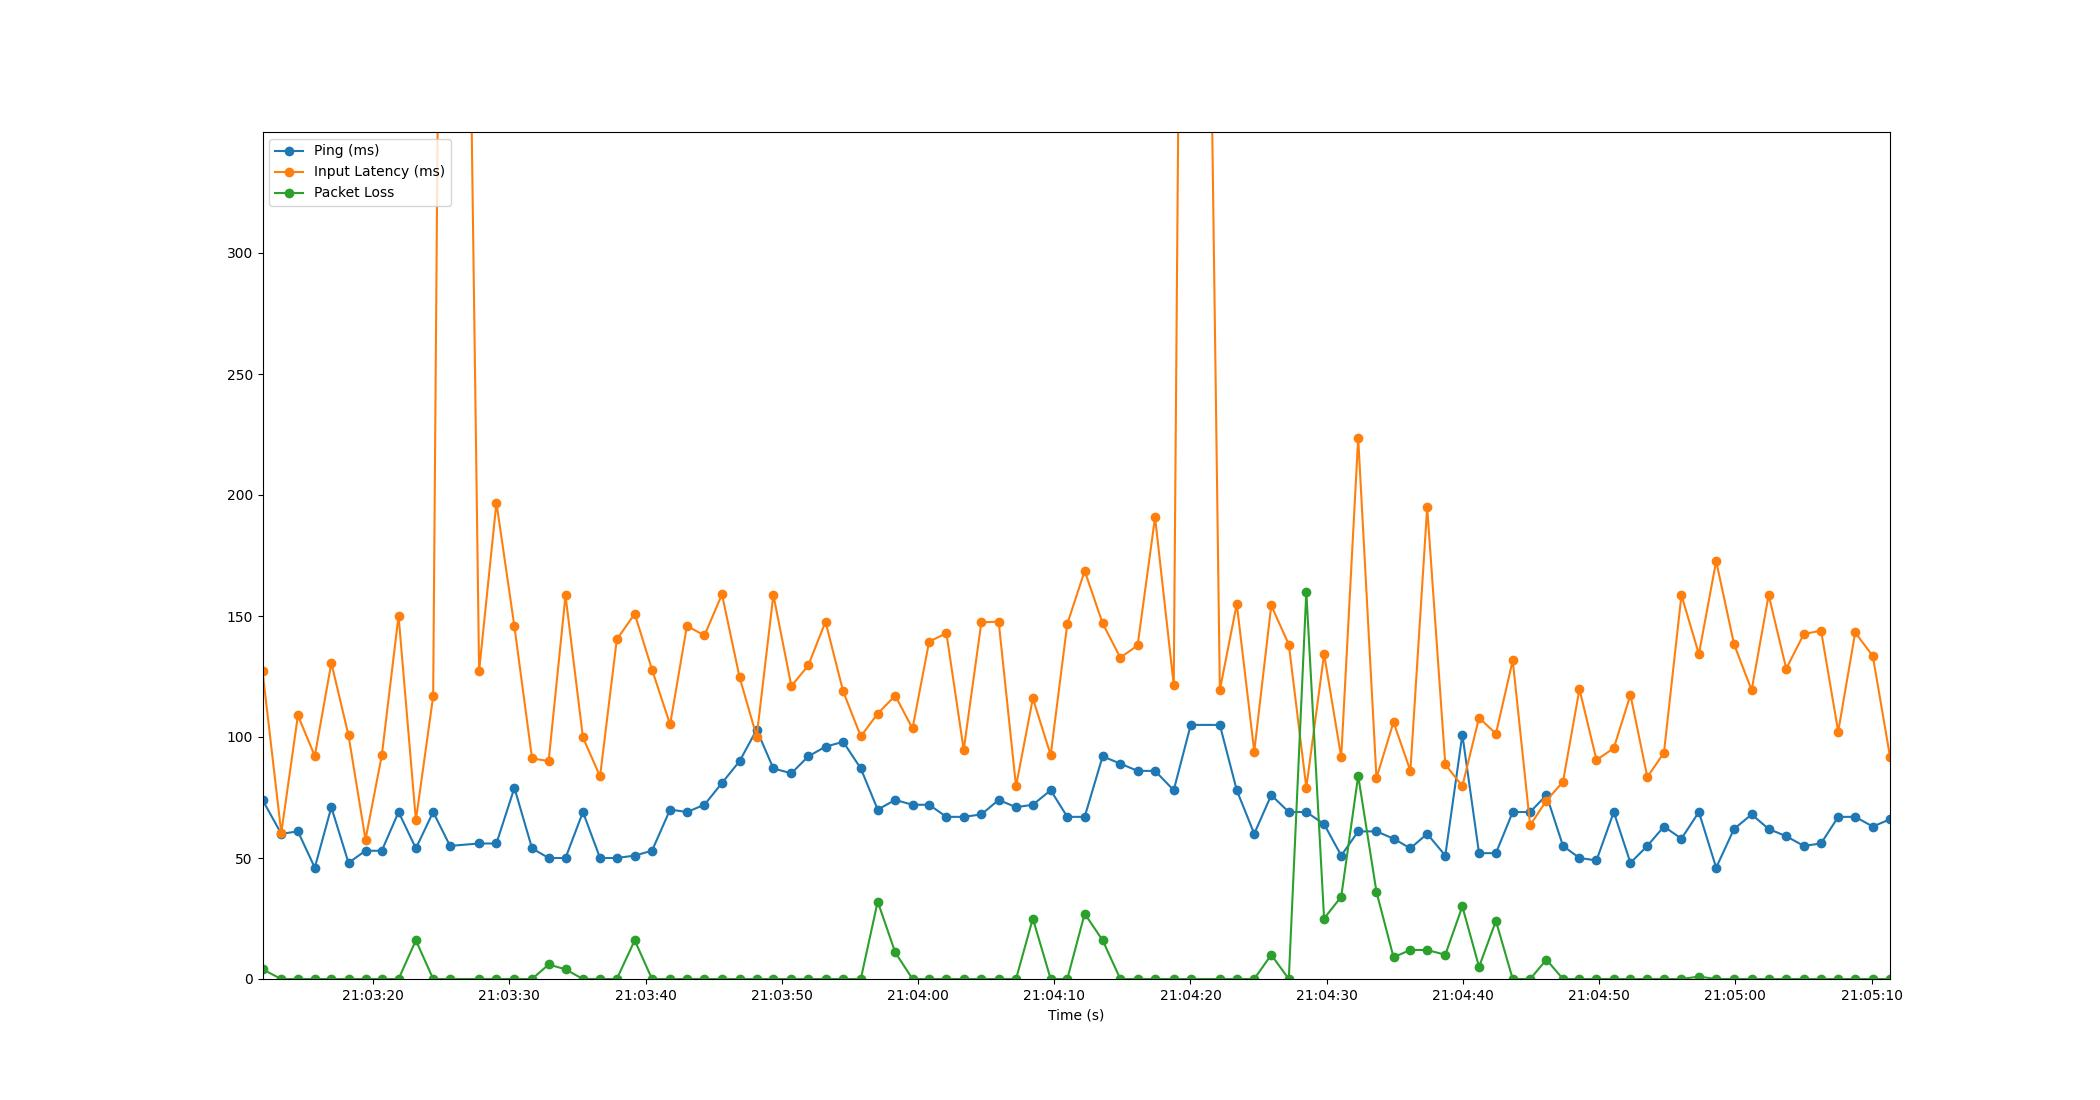

Values plotted in this chart, from the file beside it:
Time, Timestamp, Ping, Packet Loss, Input Latency
3.0994415283203125e-06, 2023-07-10 21:03:11.883031, 74, 4, 127.2
1.38, 2023-07-10 21:03:13.262545, 60, 0, 60.35
2.599, 2023-07-10 21:03:14.482070, 61, 0, 108.9
3.839, 2023-07-10 21:03:15.721739, 46, 0, 92.14
5.053, 2023-07-10 21:03:16.936395, 71, 0, 130.6
6.314, 2023-07-10 21:03:18.196651, 48, 0, 100.7
7.562, 2023-07-10 21:03:19.444539, 53, 0, 57.62
8.757, 2023-07-10 21:03:20.639902, 53, 0, 92.38
9.987, 2023-07-10 21:03:21.870329, 69, 0, 150.1
11.26, 2023-07-10 21:03:23.141994, 54, 16, 65.59
12.53, 2023-07-10 21:03:24.410536, 69, 0, 116.8
13.77, 2023-07-10 21:03:25.648892, 55, 0, 1007
15.9, 2023-07-10 21:03:27.782553, 56, 0, 127.2
17.17, 2023-07-10 21:03:29.054204, 56, 0, 196.8
18.49, 2023-07-10 21:03:30.373858, 79, 0, 145.7
19.79, 2023-07-10 21:03:31.668536, 54, 0, 91.17
21, 2023-07-10 21:03:32.886548, 50, 6, 90.04
22.24, 2023-07-10 21:03:34.125141, 50, 4, 158.5
23.52, 2023-07-10 21:03:35.404235, 69, 0, 99.81
24.78, 2023-07-10 21:03:36.661847, 50, 0, 83.73
26.01, 2023-07-10 21:03:37.890551, 50, 0, 140.3
27.32, 2023-07-10 21:03:39.205505, 51, 16, 150.9
28.59, 2023-07-10 21:03:40.474486, 53, 0, 127.9
29.92, 2023-07-10 21:03:41.802746, 70, 0, 105.2
31.16, 2023-07-10 21:03:43.038507, 69, 0, 145.9
32.44, 2023-07-10 21:03:44.323639, 72, 0, 142
33.73, 2023-07-10 21:03:45.612194, 81, 0, 158.9
35.02, 2023-07-10 21:03:46.901224, 90, 0, 124.7
36.27, 2023-07-10 21:03:48.157613, 103, 0, 100.2
37.5, 2023-07-10 21:03:49.383191, 87, 0, 158.7
38.82, 2023-07-10 21:03:50.704992, 85, 0, 121
40.06, 2023-07-10 21:03:51.946127, 92, 0, 129.6
41.33, 2023-07-10 21:03:53.210004, 96, 0, 147.6
42.62, 2023-07-10 21:03:54.507300, 98, 0, 118.8
43.92, 2023-07-10 21:03:55.800934, 87, 0, 100.2
45.16, 2023-07-10 21:03:57.041068, 70, 32, 109.6
46.44, 2023-07-10 21:03:58.327660, 74, 11, 117.1
47.71, 2023-07-10 21:03:59.597610, 72, 0, 103.5
48.93, 2023-07-10 21:04:00.816447, 72, 0, 139.4
50.2, 2023-07-10 21:04:02.085779, 67, 0, 142.9
51.47, 2023-07-10 21:04:03.354526, 67, 0, 94.69
52.77, 2023-07-10 21:04:04.650544, 68, 0, 147.4
54.04, 2023-07-10 21:04:05.920340, 74, 0, 147.7
55.31, 2023-07-10 21:04:07.195621, 71, 0, 79.63
56.55, 2023-07-10 21:04:08.429111, 72, 25, 115.9
57.86, 2023-07-10 21:04:09.739978, 78, 0, 92.6
59.08, 2023-07-10 21:04:10.958996, 67, 0, 146.8
60.35, 2023-07-10 21:04:12.234531, 67, 27, 168.6
61.67, 2023-07-10 21:04:13.553264, 92, 16, 147
62.97, 2023-07-10 21:04:14.850546, 89, 0, 132.8
64.24, 2023-07-10 21:04:16.118570, 86, 0, 137.8
65.52, 2023-07-10 21:04:17.401471, 86, 0, 190.8
66.89, 2023-07-10 21:04:18.772038, 78, 0, 121.5
68.14, 2023-07-10 21:04:20.020271, 105, 0, 1004
70.27, 2023-07-10 21:04:22.156852, 105, 0, 119.4
71.52, 2023-07-10 21:04:23.398505, 78, 0, 155
72.8, 2023-07-10 21:04:24.682177, 60, 0, 93.99
74.05, 2023-07-10 21:04:25.930535, 76, 10, 154.4
75.34, 2023-07-10 21:04:27.218594, 69, 0, 138.2
76.62, 2023-07-10 21:04:28.503991, 69, 160, 79.11
... 34 more rows
